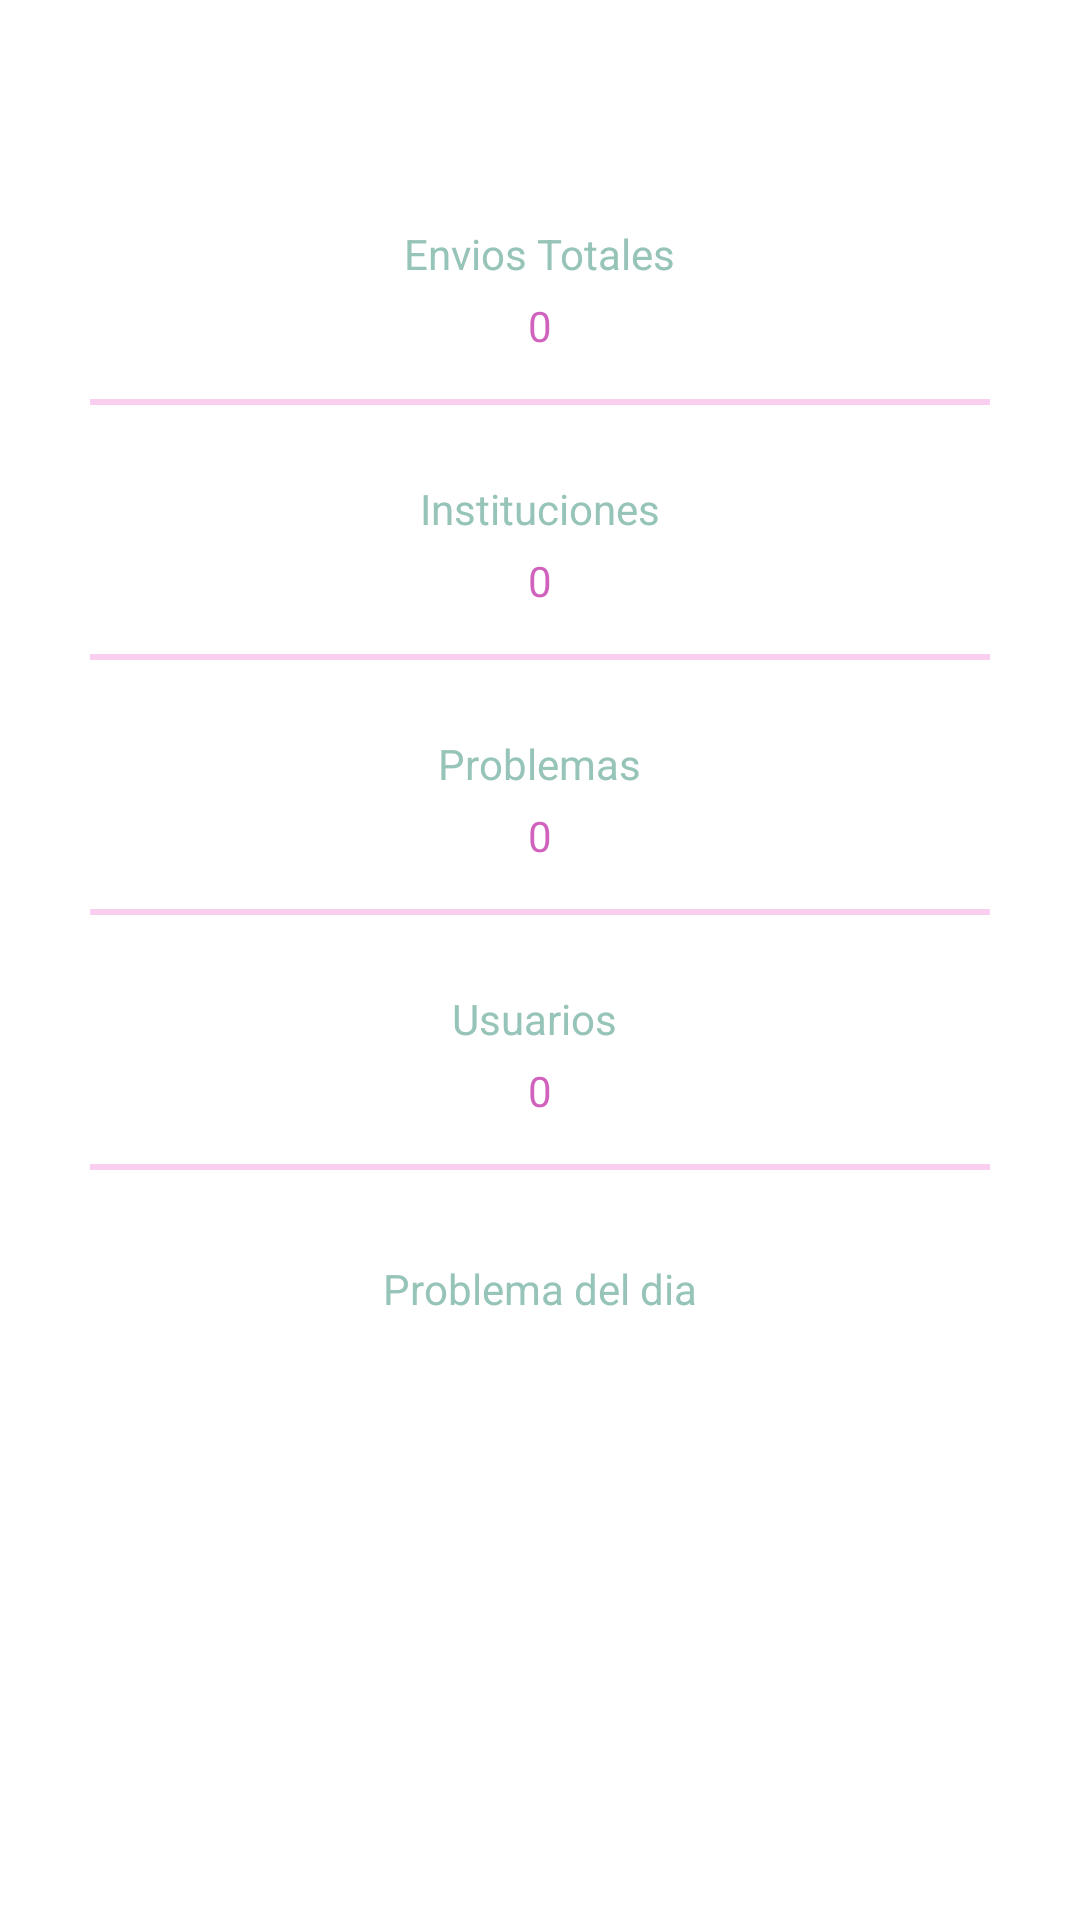

Reconstruct the res/layout file that produces this screen, plus the resources it refers to.
<!-- AndroidManifest.xml: application theme Theme.AER_APP -->
<!-- res/layout/fragment_home.xml -->
<?xml version="1.0" encoding="utf-8"?>
<FrameLayout xmlns:android="http://schemas.android.com/apk/res/android"
    xmlns:app="http://schemas.android.com/apk/res-auto"
    xmlns:tools="http://schemas.android.com/tools"
    android:layout_width="match_parent"
    android:layout_height="match_parent"
    tools:context=".HomeFragment">

    <LinearLayout
        android:layout_width="match_parent"
        android:layout_height="match_parent"
        android:gravity="center|top"
        android:orientation="vertical">

        <TextView
            android:id="@+id/home_total_shipments_tv"
            android:layout_width="wrap_content"
            android:layout_height="wrap_content"
            android:layout_marginTop="75dp"
            android:text="Envios Totales"
            android:textColor="@color/dark_light_blue" />

        <TextView
            android:id="@+id/home_total_shipments_number"
            android:layout_width="wrap_content"
            android:layout_height="wrap_content"
            android:layout_marginTop="5dp"
            android:text="0"
            android:textColor="#C6C335AB" />

        <View
            android:layout_width="300dp"
            android:layout_height="2dp"
            android:layout_marginTop="15dp"
            android:background="@color/light_pink" />

        <TextView
            android:id="@+id/home_total_institutions_tv"
            android:layout_width="wrap_content"
            android:layout_height="wrap_content"
            android:layout_marginTop="25dp"
            android:text="Instituciones"
            android:textColor="@color/dark_light_blue" />

        <TextView
            android:id="@+id/home_total_institutions_number"
            android:layout_width="wrap_content"
            android:layout_height="wrap_content"
            android:layout_marginTop="5dp"
            android:text="0"
            android:textColor="#C6C335AB" />

        <View
            android:layout_width="300dp"
            android:layout_height="2dp"
            android:layout_marginTop="15dp"
            android:background="@color/light_pink" />

        <TextView
            android:id="@+id/home_total_problems_tv"
            android:layout_width="wrap_content"
            android:layout_height="wrap_content"
            android:layout_marginTop="25dp"
            android:text="Problemas"
            android:textColor="@color/dark_light_blue" />

        <TextView
            android:id="@+id/home_total_problems_number"
            android:layout_width="wrap_content"
            android:layout_height="wrap_content"
            android:layout_marginTop="5dp"
            android:text="0"
            android:textColor="#C6C335AB" />

        <View
            android:layout_width="300dp"
            android:layout_height="2dp"
            android:layout_marginTop="15dp"
            android:background="@color/light_pink" />

        <TextView
            android:id="@+id/home_total_users_tv"
            android:layout_width="wrap_content"
            android:layout_height="wrap_content"
            android:layout_marginTop="25dp"
            android:gravity="center"
            android:text="Usuarios "
            android:textColor="@color/dark_light_blue" />

        <TextView
            android:id="@+id/home_total_users_number"
            android:layout_width="wrap_content"
            android:layout_height="wrap_content"
            android:layout_marginTop="5dp"
            android:text="0"
            android:textColor="#C6C335AB" />

        <View
            android:layout_width="300dp"
            android:layout_height="2dp"
            android:layout_marginTop="15dp"
            android:background="@color/light_pink" />

        <TextView
            android:id="@+id/home_problem_day_tv"
            android:layout_width="wrap_content"
            android:layout_height="wrap_content"
            android:layout_marginTop="30dp"
            android:text="Problema del dia"
            android:textColor="@color/dark_light_blue" />

        <TextView
            android:id="@+id/home_problem_day_number"
            android:layout_width="wrap_content"
            android:layout_height="wrap_content"
            android:layout_marginTop="5dp"
            android:text=""
            android:textColor="#C6C335AB" />

    </LinearLayout>

</FrameLayout>
<!-- resources referenced by this layout -->
<resources>
  <color name="dark_light_blue">#97C4B8</color>
  <color name="light_pink">#F9CEEE</color>
  <style name="Theme.AER_APP" parent="Theme.MaterialComponents.DayNight.NoActionBar">
          
          <item name="colorPrimary">@color/purple_500</item>
          <item name="colorPrimaryVariant">@color/purple_700</item>
          <item name="colorOnPrimary">@color/white</item>
          
          <item name="colorSecondary">@color/teal_200</item>
          <item name="colorSecondaryVariant">@color/teal_700</item>
          <item name="colorOnSecondary">@color/black</item>
          
          <item name="android:statusBarColor">?attr/colorPrimaryVariant</item>
          
      </style>
  <color name="purple_500">#FF6200EE</color>
  <color name="purple_700">#FF3700B3</color>
  <color name="white">#FFFFFFFF</color>
  <color name="teal_200">#FF03DAC5</color>
  <color name="teal_700">#FF018786</color>
  <color name="black">#FF000000</color>
</resources>
